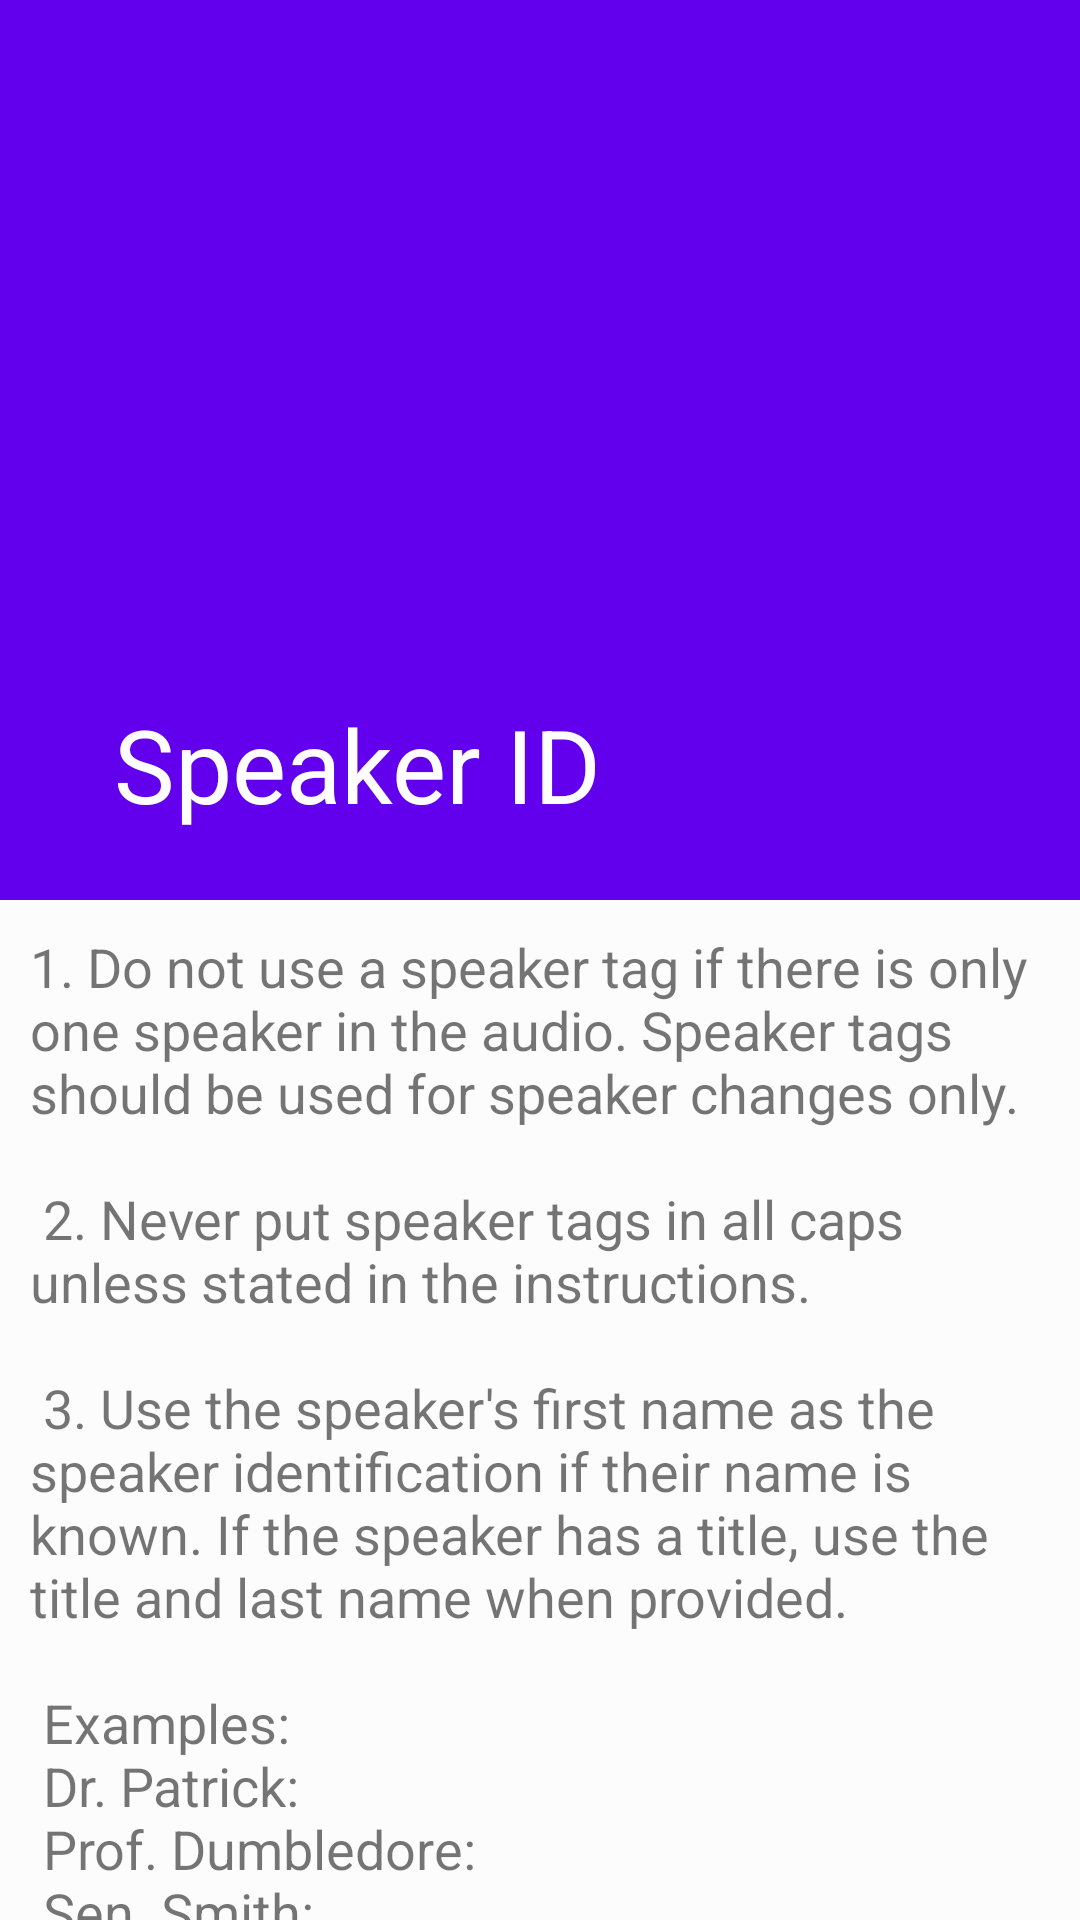

Android layout source for this screen:
<!-- AndroidManifest.xml: application theme Theme.SpeechpadGeneralGuidelines -->
<!-- res/layout/activity_speaker_id.xml -->
<?xml version="1.0" encoding="utf-8"?>
<androidx.coordinatorlayout.widget.CoordinatorLayout xmlns:android="http://schemas.android.com/apk/res/android"
    xmlns:app="http://schemas.android.com/apk/res-auto"
    xmlns:tools="http://schemas.android.com/tools"
    android:layout_width="match_parent"
    android:layout_height="match_parent"
    tools:context="com.example.user.speechpadgeneralguidelines.SpeakerID"
    android:background="#fcfcfc">
    <com.google.android.material.appbar.AppBarLayout
        android:id="@+id/appbar"
        android:layout_height="300dp"
        android:layout_width="match_parent"
        android:theme="@style/ThemeOverlay.AppCompat.Dark.ActionBar"
        >
        <com.google.android.material.appbar.CollapsingToolbarLayout
            android:id="@+id/colappsingtollbar"
            android:layout_height="match_parent"
            android:layout_width="match_parent"
            app:layout_scrollFlags="exitUntilCollapsed|scroll"
            app:contentScrim="?attr/colorPrimary"
            app:title="Speaker ID"
            app:expandedTitleMarginStart="38dp"
            app:expandedTitleMarginEnd="24dp"
            android:background="@drawable/materialbackground4">

            <androidx.appcompat.widget.Toolbar
                android:id="@+id/toolbarid"
                app:popupTheme="@style/ThemeOverlay.AppCompat.Light"
                app:layout_collapseMode="pin"
                android:layout_width="match_parent"
                android:layout_height="?attr/actionBarSize" />
        </com.google.android.material.appbar.CollapsingToolbarLayout>


    </com.google.android.material.appbar.AppBarLayout>
    <androidx.core.widget.NestedScrollView
        android:layout_width="match_parent"
        android:layout_height="match_parent"
        app:layout_behavior="@string/appbar_scrolling_view_behavior">
        <LinearLayout
            android:layout_width="match_parent"
            android:layout_height="match_parent"
            android:orientation="vertical"
            android:padding="10dp"
            android:background="@color/backgroundcolor"
            android:gravity="center">

            <LinearLayout
                android:clipToPadding="false"
                android:gravity="center"
                android:layout_width="match_parent"
                android:layout_height="wrap_content"
                android:orientation="horizontal">
                <TextView
                    android:layout_width="match_parent"
                    android:layout_height="wrap_content"
                    android:text="@string/speakernotes"
                    android:textSize="18dp"/>

            </LinearLayout>
        </LinearLayout>
    </androidx.core.widget.NestedScrollView>

</androidx.coordinatorlayout.widget.CoordinatorLayout>
<!-- resources referenced by this layout -->
<resources>
  <color name="backgroundcolor">#fcfcfc</color>
  <string name="speakernotes">
          1. Do not use a speaker tag if there is only one speaker in the audio. Speaker tags should be used for speaker changes only.\n\n
  	    2. Never put speaker tags in all caps unless stated in the instructions.\n\n
  	    3. Use the speaker\'s first name as the speaker identification if their name is known. If the speaker has a title, use the title and last name when provided.\n\n
              Examples: \n
              Dr. Patrick:\n
              Prof. Dumbledore:\n
                Sen. Smith:\n
                 Sgt. Matthews:\n\n
  	    4. In focus group transcripts, identify the focus group leader as \"Facilitator:\" or \"Moderator:\" if you do not know their name.\n\n
  	    5. Use generic \"Man:\" or \"Woman:\" for unidentified speakers and number them if you can easily track their voice such as \"Man 1:\" \"Man 2:\"\n\n
  	    6. For any audio where it is difficult to track the individuals over the course of the file, use generic speaker tokens, \"Man:\" \"Woman:\" \"Male:\" or \"Female:\".\n\n
  	    7. Use only the following speaker identification formats, unless otherwise instructed to do so:\n\n
  
             Interviewer: (You may number this if there is more than one interviewer)\n\n
             Interviewee: (You may number this if there is more than one interviewee)\n\n
             Man: or Woman: (You may number if there is more than one man or woman)\n\n
             Male: or Female: (You may number if there is more than one male or female)\n\n
             Facilitator: or Moderator: (For focus groups)\n\n
             Instructor: (For training, lectures, instructional courses, etc.)\n\n
  	       You may be able to identify the interviewee\'s name from the file name. In an interview situation \"Interviewee:\" is always better than the generic tokens. Most of our audios are question and answer interviews so \"Interviewer:\" and \"Interviewee:\" are going to be the normal format unless their names are known.\n
  	       \"Together:\" may be used when speakers simultaneously say the same thing.\n\n
  
  
             Example:\n\n
  
  
             Together: Yay.\n\n
  
  
      </string>
  <style name="Theme.SpeechpadGeneralGuidelines" parent="Theme.MaterialComponents.Light.NoActionBar">
          
          <item name="colorPrimary">@color/purple_500</item>
          <item name="colorPrimaryVariant">@color/purple_700</item>
          <item name="colorOnPrimary">@color/white</item>
          
          <item name="colorSecondary">@color/teal_200</item>
          <item name="colorSecondaryVariant">@color/teal_700</item>
          <item name="colorOnSecondary">@color/black</item>
          
          <item name="android:statusBarColor" tools:targetApi="l">?attr/colorPrimaryVariant</item>
          
      </style>
  <color name="purple_500">#FF6200EE</color>
  <color name="purple_700">#FF3700B3</color>
  <color name="white">#FFFFFFFF</color>
  <color name="teal_200">#FF03DAC5</color>
  <color name="teal_700">#FF018786</color>
  <color name="black">#FF000000</color>
</resources>
